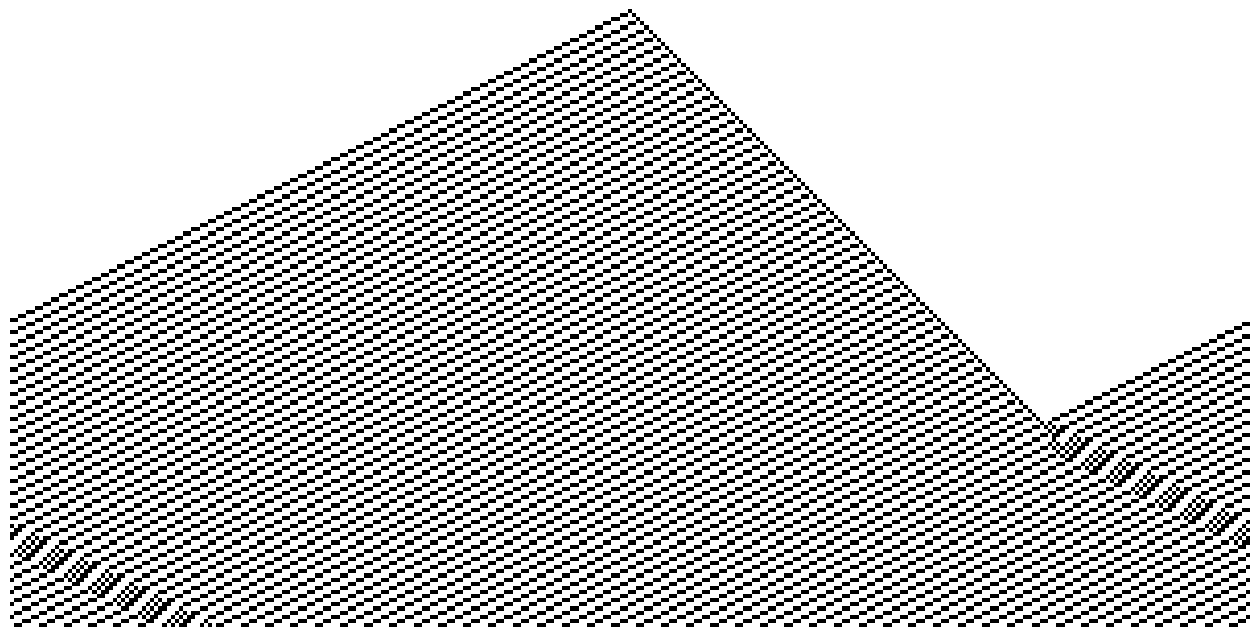

Write the Python code that produced this figure.
import numpy as np
import matplotlib.pyplot as plt


def rule_index(quintuplet):
    # Ll = esquerda distante, L = esquerda, C = centro, R = direita, Rr= direita distante
    Ll, L, C, R, Rr = quintuplet
    index = 31 - (16 * Ll + 8 * L + 4 * C + 2 * R + Rr)
    return int(index)


def CA_run(initial_state, n_steps, rule_number):
    rule_string = np.binary_repr(rule_number, 32)
    rule = np.array([int(bit) for bit in rule_string])

    m_cells = len(initial_state)
    CA_run = np.zeros((n_steps, m_cells))
    CA_run[0, :] = initial_state

    for step in range(1, n_steps):
        all_quintuplets = np.stack(
            [
                np.roll(CA_run[step-1, :], 2),
                np.roll(CA_run[step - 1, :], 1),
                CA_run[step - 1, :],
                np.roll(CA_run[step - 1, :], -1),
                np.roll(CA_run[step - 1, :], -2),
            ]
        )

        CA_run[step, :] = rule[np.apply_along_axis(rule_index, 0, all_quintuplets)]

    return CA_run


plt.rcParams["image.cmap"] = "binary"

# cria um ponto central isolado
IS = np.linspace(0, 0, 301)

# indice 150 é o ponto central
IS[150] = 1

# rng = np.random.RandomState(0)
data = CA_run(IS, 150, 4246798)

fig, ax = plt.subplots(figsize=(16, 9))
ax.matshow(data)
ax.axis(False)

plt.show()
